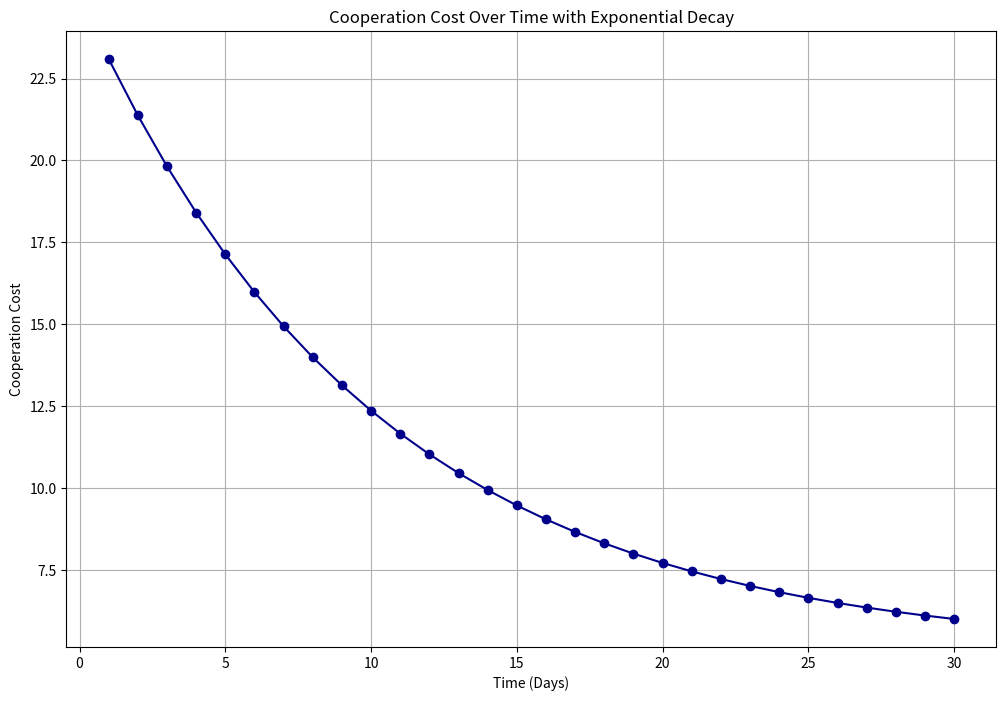

Here is the Python script that generated this plot:
import matplotlib.pyplot as plt
import numpy as np

# Parameters for the exponential decay simulation
C0 = 20  # Initial cooperation cost
k = 0.1  # Decay constant
C_min = 5  # Minimum cooperation cost after team becomes familiar
days = np.arange(1, 31)  # Time in days from 1 to 30

# Calculating cooperation costs over time using the exponential decay function
cooperation_costs = C0 * np.exp(-k * days) + C_min

# Plotting the data
plt.figure(figsize=(12, 8))
plt.plot(days, cooperation_costs, marker="o", linestyle="-", color="darkblue")
plt.title("Cooperation Cost Over Time with Exponential Decay")
plt.xlabel("Time (Days)")
plt.ylabel("Cooperation Cost")
plt.grid(True)
plt.show()
